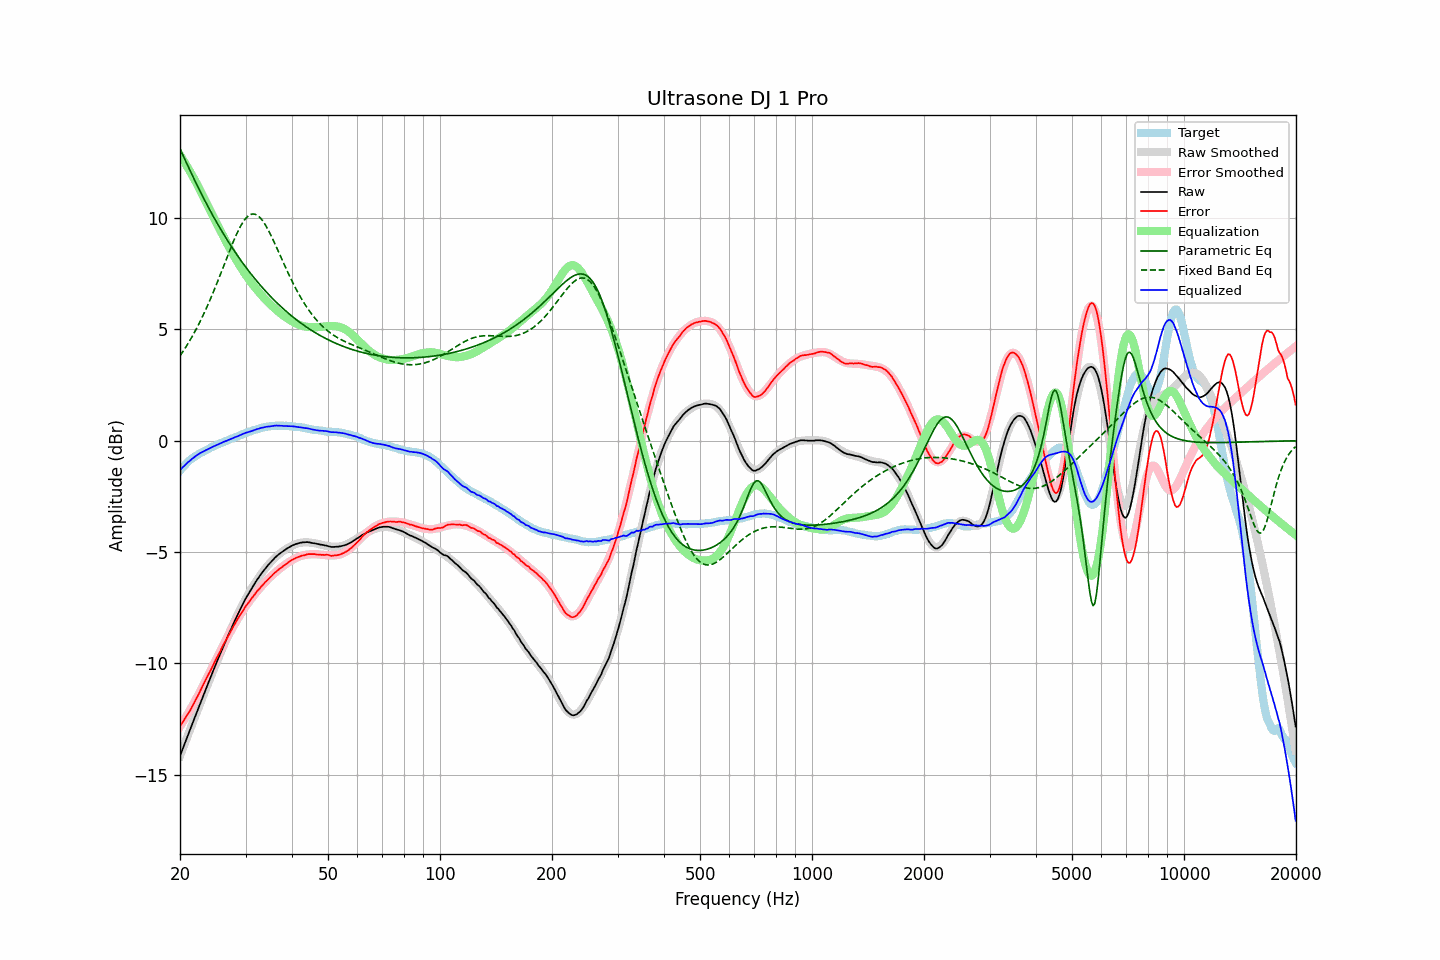

Source data for this figure (header and first rows):
frequency, raw, error, smoothed, error_smoothed, equalization, parametric_eq, fixed_band_eq, equalized_raw, equalized_smoothed, target
20.00, -14.16, -12.81, -14.16, -12.84, 12.84, 13.11, 3.81, -1.32, -1.32, -1.35
20.20, -13.97, -12.71, -13.97, -12.73, 12.73, 12.96, 3.92, -1.24, -1.24, -1.26
20.40, -13.78, -12.60, -13.78, -12.61, 12.61, 12.80, 4.03, -1.17, -1.17, -1.18
20.61, -13.59, -12.48, -13.59, -12.49, 12.49, 12.64, 4.14, -1.10, -1.10, -1.11
20.81, -13.40, -12.38, -13.40, -12.37, 12.37, 12.49, 4.25, -1.03, -1.03, -1.02
21.02, -13.21, -12.27, -13.21, -12.25, 12.25, 12.33, 4.37, -0.96, -0.97, -0.94
21.23, -13.03, -12.15, -13.03, -12.12, 12.12, 12.18, 4.49, -0.91, -0.90, -0.88
21.44, -12.84, -12.02, -12.84, -11.99, 11.99, 12.02, 4.61, -0.84, -0.84, -0.82
21.66, -12.65, -11.88, -12.65, -11.87, 11.87, 11.87, 4.74, -0.79, -0.79, -0.77
21.87, -12.47, -11.75, -12.46, -11.73, 11.73, 11.72, 4.87, -0.73, -0.73, -0.72
22.09, -12.28, -11.61, -12.28, -11.60, 11.60, 11.57, 5.00, -0.68, -0.68, -0.67
22.31, -12.10, -11.48, -12.09, -11.47, 11.47, 11.42, 5.14, -0.63, -0.63, -0.62
22.54, -11.91, -11.33, -11.91, -11.33, 11.33, 11.28, 5.28, -0.59, -0.58, -0.58
22.76, -11.72, -11.17, -11.72, -11.18, 11.18, 11.13, 5.43, -0.54, -0.54, -0.54
22.99, -11.54, -11.03, -11.54, -11.04, 11.04, 10.99, 5.58, -0.50, -0.50, -0.51
23.22, -11.36, -10.88, -11.36, -10.89, 10.89, 10.85, 5.73, -0.47, -0.46, -0.48
23.45, -11.17, -10.73, -11.17, -10.75, 10.75, 10.71, 5.89, -0.42, -0.43, -0.44
23.69, -10.99, -10.60, -10.99, -10.60, 10.60, 10.57, 6.05, -0.39, -0.39, -0.40
23.92, -10.81, -10.45, -10.81, -10.45, 10.45, 10.44, 6.21, -0.35, -0.36, -0.36
24.16, -10.63, -10.32, -10.63, -10.31, 10.31, 10.30, 6.38, -0.32, -0.32, -0.31
24.40, -10.45, -10.17, -10.45, -10.16, 10.16, 10.17, 6.55, -0.28, -0.29, -0.28
24.65, -10.27, -10.02, -10.27, -10.02, 10.02, 10.04, 6.72, -0.25, -0.25, -0.25
24.89, -10.10, -9.88, -10.10, -9.88, 9.88, 9.91, 6.90, -0.22, -0.22, -0.22
25.14, -9.92, -9.74, -9.92, -9.73, 9.73, 9.78, 7.08, -0.18, -0.19, -0.18
25.39, -9.75, -9.59, -9.75, -9.59, 9.59, 9.66, 7.26, -0.15, -0.15, -0.15
25.65, -9.58, -9.47, -9.57, -9.45, 9.45, 9.54, 7.45, -0.13, -0.12, -0.11
25.91, -9.40, -9.31, -9.40, -9.31, 9.31, 9.41, 7.63, -0.09, -0.09, -0.10
26.16, -9.23, -9.16, -9.23, -9.17, 9.17, 9.29, 7.82, -0.05, -0.06, -0.07
26.43, -9.06, -9.03, -9.06, -9.03, 9.03, 9.18, 8.00, -0.03, -0.03, -0.03
26.69, -8.90, -8.90, -8.90, -8.90, 8.90, 9.06, 8.19, -0.00, 0.00, 0.00
26.96, -8.73, -8.76, -8.73, -8.76, 8.76, 8.94, 8.37, 0.03, 0.03, 0.03
27.23, -8.57, -8.64, -8.57, -8.63, 8.63, 8.83, 8.56, 0.06, 0.06, 0.07
27.50, -8.41, -8.51, -8.41, -8.50, 8.50, 8.72, 8.74, 0.09, 0.09, 0.10
27.77, -8.25, -8.36, -8.25, -8.37, 8.37, 8.61, 8.91, 0.12, 0.12, 0.12
28.05, -8.09, -8.24, -8.09, -8.24, 8.24, 8.50, 9.08, 0.15, 0.15, 0.15
28.33, -7.94, -8.11, -7.94, -8.12, 8.12, 8.40, 9.24, 0.18, 0.18, 0.17
28.62, -7.79, -7.99, -7.79, -8.00, 8.00, 8.29, 9.40, 0.20, 0.21, 0.20
28.90, -7.64, -7.88, -7.64, -7.88, 7.88, 8.19, 9.54, 0.24, 0.24, 0.24
29.19, -7.50, -7.76, -7.50, -7.76, 7.76, 8.09, 9.68, 0.26, 0.27, 0.26
29.48, -7.35, -7.65, -7.36, -7.65, 7.65, 7.99, 9.80, 0.30, 0.29, 0.30
29.78, -7.21, -7.53, -7.22, -7.54, 7.54, 7.89, 9.90, 0.33, 0.32, 0.32
30.08, -7.07, -7.42, -7.08, -7.43, 7.43, 7.79, 9.99, 0.36, 0.35, 0.35
30.38, -6.95, -7.33, -6.95, -7.33, 7.33, 7.69, 10.07, 0.38, 0.38, 0.38
30.68, -6.83, -7.24, -6.83, -7.23, 7.23, 7.60, 10.12, 0.40, 0.40, 0.41
30.99, -6.71, -7.14, -6.70, -7.13, 7.13, 7.51, 10.16, 0.42, 0.43, 0.42
31.30, -6.59, -7.04, -6.58, -7.04, 7.04, 7.42, 10.18, 0.44, 0.45, 0.45
31.61, -6.47, -6.95, -6.47, -6.94, 6.94, 7.33, 10.18, 0.47, 0.48, 0.48
31.93, -6.35, -6.85, -6.35, -6.85, 6.85, 7.24, 10.17, 0.50, 0.50, 0.50
32.24, -6.24, -6.75, -6.24, -6.77, 6.77, 7.15, 10.13, 0.53, 0.52, 0.51
32.57, -6.14, -6.68, -6.14, -6.68, 6.68, 7.07, 10.08, 0.54, 0.54, 0.54
32.89, -6.03, -6.60, -6.03, -6.60, 6.60, 6.98, 10.00, 0.57, 0.56, 0.57
33.22, -5.93, -6.51, -5.93, -6.52, 6.52, 6.90, 9.92, 0.59, 0.58, 0.59
33.55, -5.84, -6.44, -5.84, -6.43, 6.43, 6.82, 9.82, 0.60, 0.60, 0.60
33.89, -5.74, -6.35, -5.74, -6.36, 6.36, 6.74, 9.71, 0.62, 0.61, 0.61
34.23, -5.65, -6.29, -5.65, -6.28, 6.28, 6.66, 9.58, 0.63, 0.63, 0.64
34.57, -5.57, -6.21, -5.57, -6.21, 6.21, 6.58, 9.45, 0.64, 0.64, 0.64
34.92, -5.49, -6.14, -5.49, -6.14, 6.14, 6.51, 9.31, 0.64, 0.65, 0.65
35.27, -5.41, -6.08, -5.41, -6.07, 6.07, 6.43, 9.16, 0.66, 0.66, 0.66
35.62, -5.33, -5.99, -5.33, -6.00, 6.00, 6.36, 9.01, 0.67, 0.67, 0.66
35.97, -5.26, -5.93, -5.26, -5.94, 5.94, 6.29, 8.85, 0.68, 0.67, 0.67
... 635 more rows
